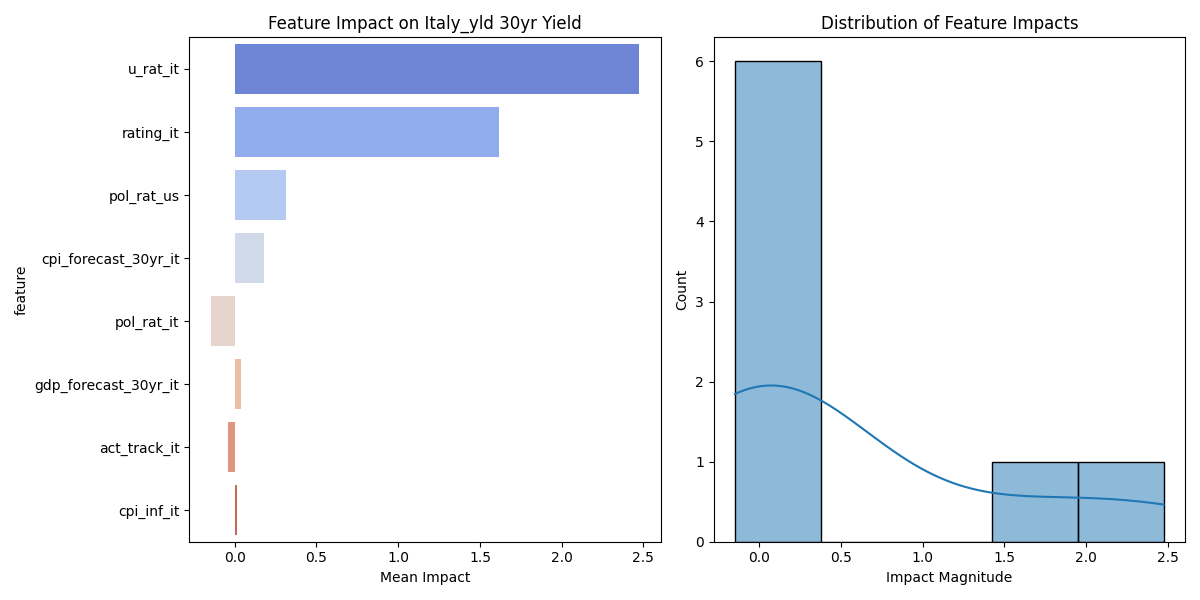

The table this chart was drawn from, first rows:
feature, mean_impact, std_impact, abs_impact
u_rat_it, 2.473, 1.403, 2.473
rating_it, 1.615, 0.984, 1.615
pol_rat_us, 0.3114, 0.1854, 0.3114
cpi_forecast_30yr_it, 0.1778, 0.1058, 0.1778
pol_rat_it, -0.1478, 0.06675, 0.1478
gdp_forecast_30yr_it, 0.04108, 0.03427, 0.04108
act_track_it, -0.03819, 0.01917, 0.03819
cpi_inf_it, 0.01637, 0.01067, 0.01637
